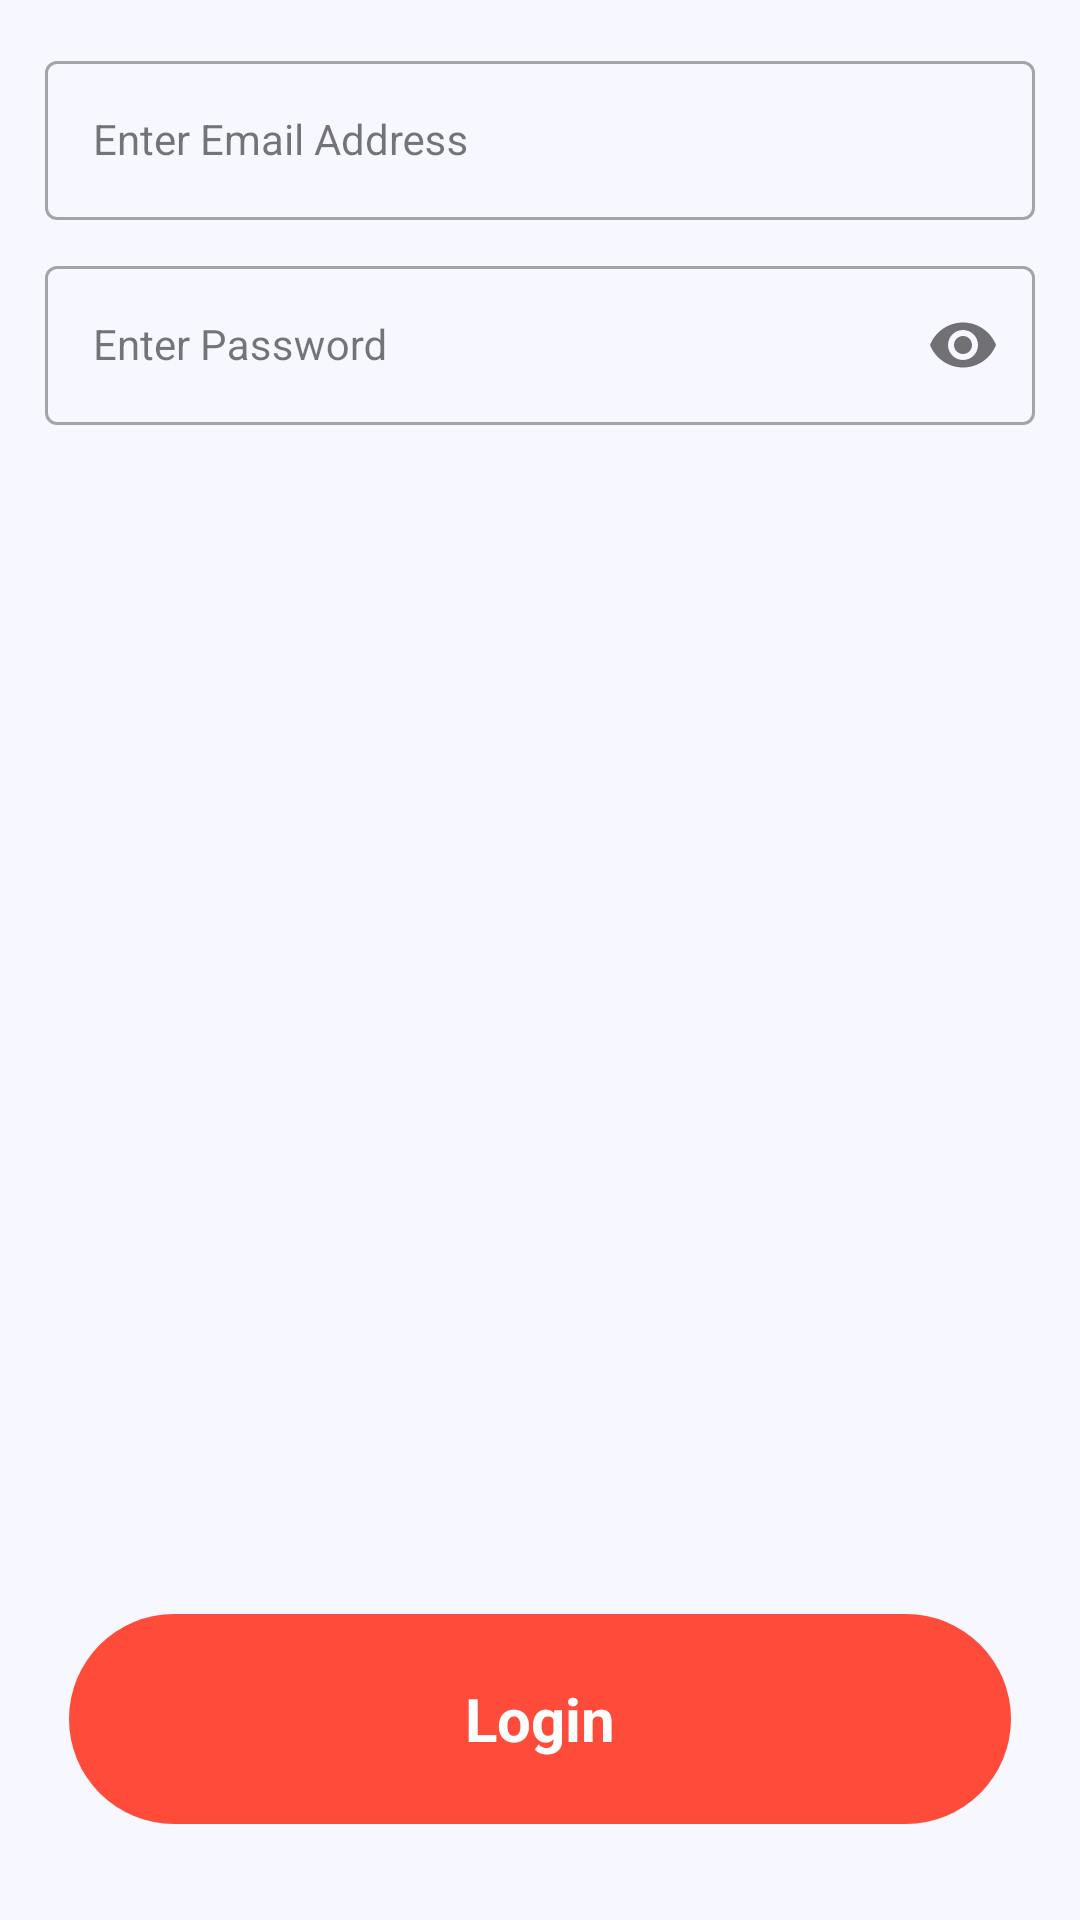

Here is an Android app screen rendered from its layout file. Give the layout XML and the strings, colors and styles it references.
<!-- AndroidManifest.xml: activity theme Theme.FoodForEveryone -->
<!-- res/layout/fragment_login.xml -->
<?xml version="1.0" encoding="utf-8"?>
<androidx.constraintlayout.widget.ConstraintLayout xmlns:android="http://schemas.android.com/apk/res/android"
    xmlns:tools="http://schemas.android.com/tools"
    android:layout_width="match_parent"
    android:layout_height="match_parent"
    xmlns:app="http://schemas.android.com/apk/res-auto"
    android:background="#F7F7FF"
    tools:context=".view.fragment.LoginFragment">

   <ScrollView
       android:id="@+id/scroll_view2"
       android:layout_width="match_parent"
       android:layout_height="wrap_content"
       app:layout_constraintEnd_toEndOf="parent"
       app:layout_constraintStart_toStartOf="parent"
       app:layout_constraintTop_toTopOf="parent">

       <LinearLayout
           android:layout_width="match_parent"
           android:layout_height="wrap_content"
           android:layout_margin="10dp"
           android:orientation="vertical">

           <com.google.android.material.textfield.TextInputLayout
               style="@style/Widget.MaterialComponents.TextInputLayout.OutlinedBox"
               android:layout_width="match_parent"
               android:layout_height="wrap_content"
              android:layout_margin="5dp">
                <com.google.android.material.textfield.TextInputEditText
                    style="@style/Widget.MaterialComponents.TextInputLayout.OutlinedBox"
                    android:layout_width="match_parent"
                    android:layout_height="wrap_content"
                    android:id="@+id/emailId"
                    android:hint="Enter Email Address"
                    app:hintAnimationEnabled="true"
                    app:hintTextColor="@color/black"/>
       </com.google.android.material.textfield.TextInputLayout>

           <com.google.android.material.textfield.TextInputLayout
               style="@style/Widget.MaterialComponents.TextInputLayout.OutlinedBox"
               android:layout_width="match_parent"
               android:layout_height="wrap_content"
               android:layout_margin="5dp"
               app:counterMaxLength="6"
               app:passwordToggleEnabled="true">
               <com.google.android.material.textfield.TextInputEditText
                   style="@style/Widget.MaterialComponents.TextInputLayout.OutlinedBox"
                   android:layout_width="match_parent"
                   android:layout_height="wrap_content"
                   android:id="@+id/password"
                   android:hint="Enter Password"
                   android:inputType="textPassword"
                   app:hintAnimationEnabled="true"
                   app:hintTextColor="@color/black"/>
           </com.google.android.material.textfield.TextInputLayout>
       </LinearLayout>
   </ScrollView>

    <TextView
        android:id="@+id/login"
        android:layout_width="314dp"
        android:layout_height="70dp"
        android:layout_marginBottom="32dp"
        android:background="@drawable/background_button"
        android:backgroundTint="#ff4b3a"
        android:gravity="center"
        android:text="Login"
        android:textColor="@color/white"
        android:textSize="20sp"
        android:textStyle="bold"
        app:layout_constraintBottom_toBottomOf="parent"
        app:layout_constraintEnd_toEndOf="parent"
        app:layout_constraintStart_toStartOf="parent"/>
</androidx.constraintlayout.widget.ConstraintLayout>
<!-- resources referenced by this layout -->
<resources>
  <!-- drawable background_button (drawable) -->
  <?xml version="1.0" encoding="utf-8"?>
  <shape xmlns:android="http://schemas.android.com/apk/res/android"
      android:shape="rectangle">
      <size android:width="10dp" android:height="5dp"/>
      <solid android:color="#fff"/>
      <corners android:radius="38dp"/>
  </shape>
  <style name="Theme.FoodForEveryone" parent="Base.Theme.FoodForEveryone" />
  <style name="Base.Theme.FoodForEveryone" parent="Theme.Material3.DayNight.NoActionBar">
          
          
      </style>
  <!-- not gathered from this repository: default colours our renderer supplied (Android Studio template values) -->
  <color name="black">#FF000000</color>
  <color name="white">#FFFFFFFF</color>
</resources>
